The GitHub repository dhawsespandan/pbl-paper contains a labelled image folder "router_dataset" with 3 categories: flower, fruit, leaf. Examples follow, each with its label.

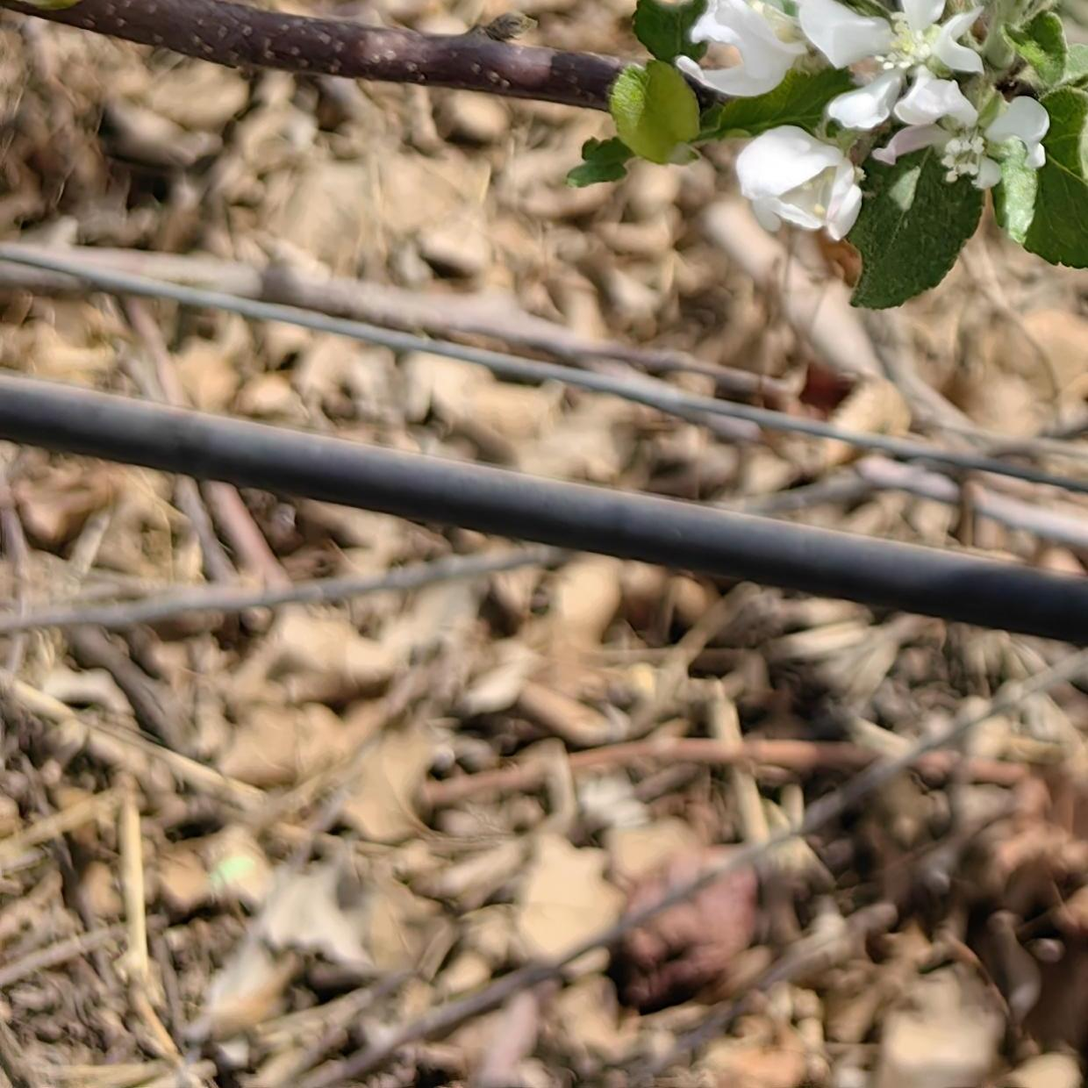
Label: flower

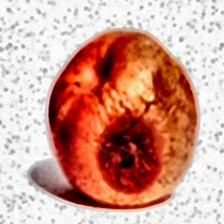
Label: fruit

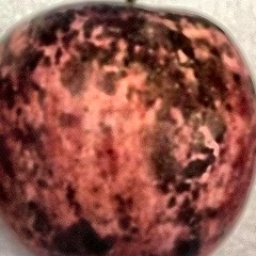
Label: fruit

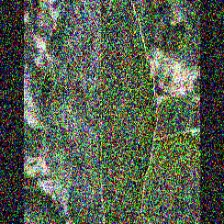
Label: leaf

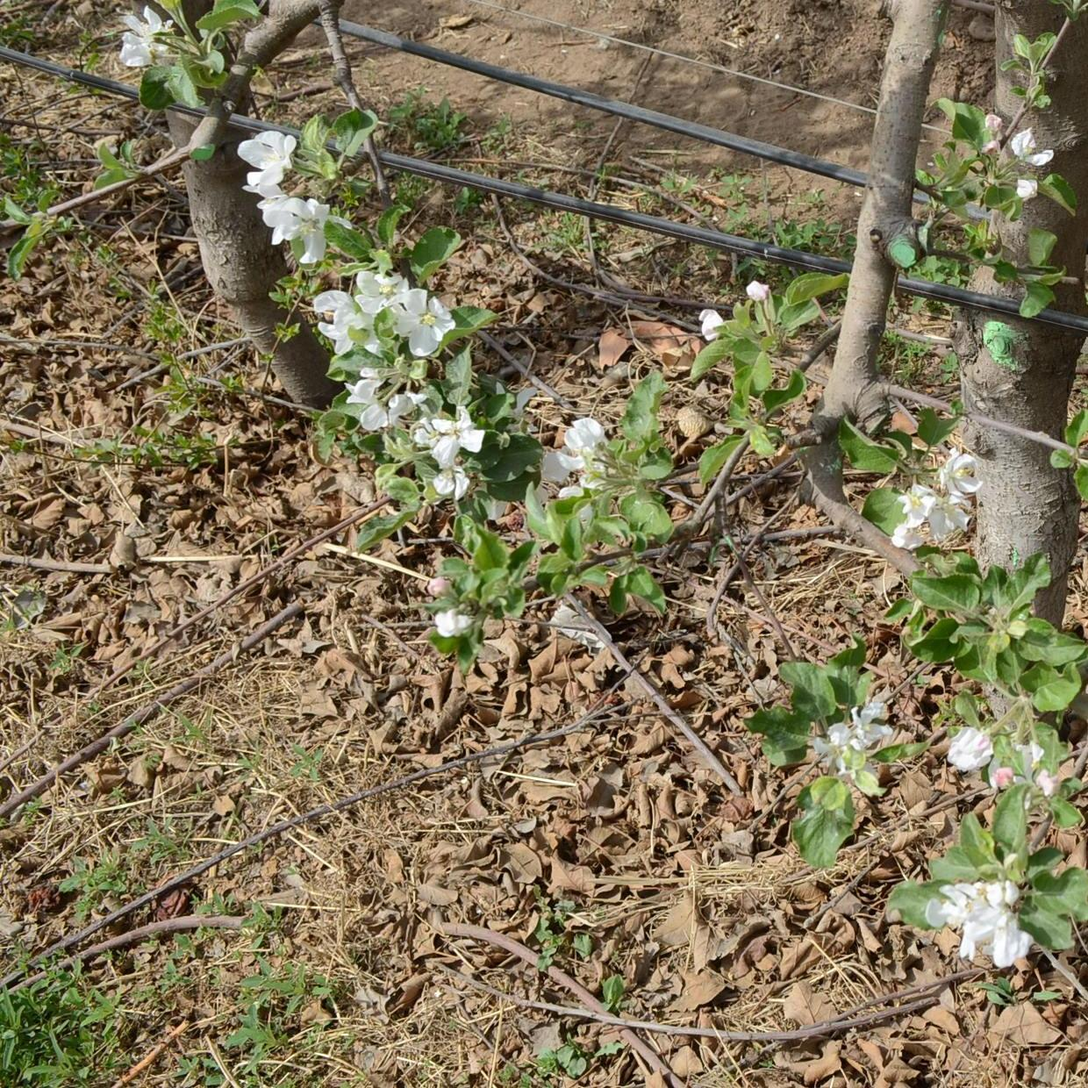
Label: flower

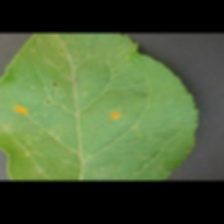
Label: leaf
